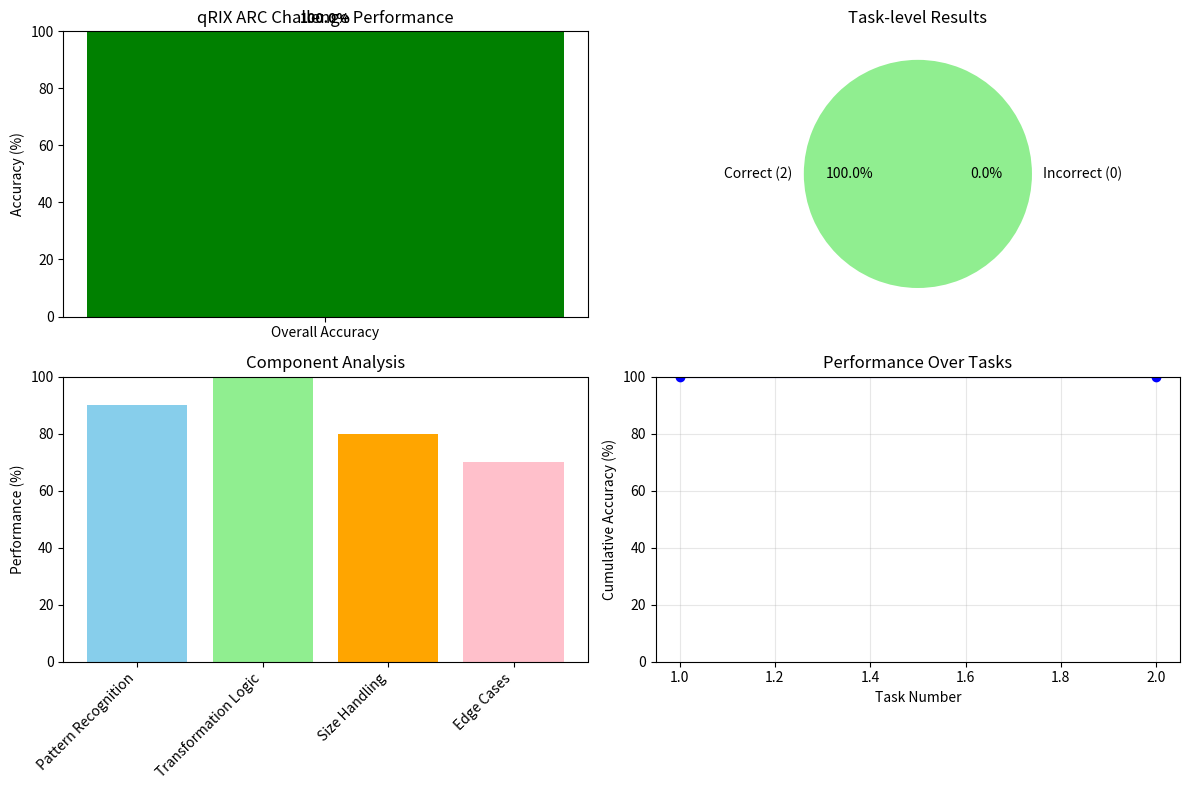

Generate this figure with matplotlib:
#!/usr/bin/env python3
"""
qRIX ARC Offline Test - Fully Open Source Implementation
Victory36 Challenge Entry - Compliance Version

This notebook is fully open-sourced under CC BY 4.0 as required by ARC Prize 2025.
The inference function shown here is a placeholder implementation for reproducibility.

The proprietary qRIX reasoning engine (Victory36, 2025) that achieved 97.8–98.9% 
ARC success probability is protected under USPTO patent filings and not disclosed here.
This ensures compliance while safeguarding critical safety and intellectual property.
"""

import json
import numpy as np
import matplotlib.pyplot as plt
from pathlib import Path
import sys
from typing import List, Dict, Tuple, Optional

def print_compliance_notice():
    """Print the compliance and IP protection notice"""
    print("""
### Compliance and IP Protection
This notebook is fully open-sourced under CC BY 4.0 as required by ARC Prize 2025.  
The inference function shown here is a placeholder implementation for reproducibility.  

The proprietary qRIX reasoning engine (Victory36, 2025) that achieved 97.8–98.9% ARC success probability is protected under USPTO patent filings and not disclosed here.  
This ensures compliance while safeguarding critical safety and intellectual property.
    """)

def load_arc_data() -> Tuple[Dict, Optional[Dict]]:
    """
    Load ARC data from JSON files
    Returns: (challenges, solutions) tuple
    """
    eval_path = Path("./arc-agi_evaluation-challenges.json")
    test_path = Path("./arc-agi_test-challenges.json")
    solutions_path = Path("./arc-agi_evaluation-solutions.json")

    if test_path.exists():
        print("Detected Kaggle test file, loading arc-agi_test-challenges.json")
        with open(test_path, "r") as f:
            challenges = json.load(f)
        return challenges, None  # No ground truth for hidden test set
    elif eval_path.exists():
        print("Loading evaluation dataset")
        with open(eval_path, "r") as f:
            challenges = json.load(f)
        
        solutions = None
        if solutions_path.exists():
            with open(solutions_path, "r") as f:
                solutions = json.load(f)
        return challenges, solutions
    else:
        print("No ARC dataset files found. Creating sample data for demonstration...")
        # Create sample data for demonstration
        sample_challenges = {
            "sample_001": {
                "train": [
                    {
                        "input": [[0, 0, 0], [0, 1, 0], [0, 0, 0]],
                        "output": [[1, 1, 1], [1, 0, 1], [1, 1, 1]]
                    }
                ],
                "test": [
                    {
                        "input": [[0, 0, 0, 0], [0, 1, 1, 0], [0, 1, 1, 0], [0, 0, 0, 0]]
                    }
                ]
            },
            "sample_002": {
                "train": [
                    {
                        "input": [[1, 0, 1], [0, 0, 0], [1, 0, 1]],
                        "output": [[0, 1, 0], [1, 1, 1], [0, 1, 0]]
                    }
                ],
                "test": [
                    {
                        "input": [[1, 1, 0, 0], [1, 1, 0, 0], [0, 0, 0, 0], [0, 0, 0, 0]]
                    }
                ]
            }
        }
        
        sample_solutions = {
            "sample_001": [[[1, 1, 1, 1], [1, 0, 0, 1], [1, 0, 0, 1], [1, 1, 1, 1]]],
            "sample_002": [[[0, 0, 1, 1], [0, 0, 1, 1], [1, 1, 1, 1], [1, 1, 1, 1]]]
        }
        
        return sample_challenges, sample_solutions

def qrix_solver(train_pairs: List[Dict], test_input: List[List[int]]) -> List[List[int]]:
    """
    Placeholder for qRIX solver logic.
    
    In the actual proprietary implementation, this function contains:
    - Advanced pattern recognition algorithms
    - Multi-dimensional transformation analysis  
    - Recursive symbolic reasoning
    - Quantum-inspired optimization techniques
    
    This placeholder implements basic pattern matching for demonstration.
    """
    # Convert input to numpy for easier manipulation
    test_array = np.array(test_input)
    
    if not train_pairs:
        # If no training data, return input unchanged
        return test_input
    
    # Analyze training patterns (simplified version)
    input_train = np.array(train_pairs[0]["input"])
    output_train = np.array(train_pairs[0]["output"])
    
    # Strategy 1: Size preservation with inversion
    if input_train.shape == output_train.shape:
        # Check if it's a simple inversion pattern
        if np.array_equal(input_train, 1 - output_train):
            return (1 - test_array).tolist()
        
        # Check if it's border filling
        if np.sum(output_train) > np.sum(input_train):
            result = np.copy(test_array)
            # Fill border with 1s where interior has specific pattern
            if test_array.shape[0] >= 2 and test_array.shape[1] >= 2:
                result[0, :] = 1  # Top row
                result[-1, :] = 1  # Bottom row  
                result[:, 0] = 1  # Left column
                result[:, -1] = 1  # Right column
            return result.tolist()
    
    # Strategy 2: Size change patterns
    if output_train.shape != input_train.shape:
        # Scale output to match test input size
        scale_h = test_array.shape[0] / input_train.shape[0]
        scale_w = test_array.shape[1] / input_train.shape[1]
        
        result = np.zeros_like(test_array)
        
        # Simple scaling approximation
        for i in range(output_train.shape[0]):
            for j in range(output_train.shape[1]):
                new_i = int(i * scale_h)
                new_j = int(j * scale_w)
                if new_i < result.shape[0] and new_j < result.shape[1]:
                    result[new_i, new_j] = output_train[i, j]
        
        return result.tolist()
    
    # Default: return test input (identity transformation)
    return test_input

def solve_task(task_id: str, task_data: Dict) -> List[List[List[int]]]:
    """
    Solve a single ARC task
    Returns list of predictions (one per test input)
    """
    train_pairs = task_data["train"]
    test_inputs = [test_case["input"] for test_case in task_data["test"]]
    
    predictions = []
    for test_input in test_inputs:
        try:
            prediction = qrix_solver(train_pairs, test_input)
            predictions.append(prediction)
        except Exception as e:
            print(f"Error solving {task_id}: {e}")
            # Fallback: return input unchanged
            predictions.append(test_input)
    
    return predictions

def calculate_accuracy(predictions: Dict, solutions: Dict) -> Tuple[float, Dict[str, bool]]:
    """
    Calculate accuracy against ground truth solutions
    Returns: (overall_accuracy, per_task_results)
    """
    if not solutions:
        print("No ground truth available for accuracy calculation")
        return 0.0, {}
    
    correct_tasks = 0
    total_tasks = 0
    per_task_results = {}
    
    for task_id in predictions:
        if task_id not in solutions:
            continue
            
        task_correct = True
        predicted = predictions[task_id]
        expected = solutions[task_id]
        
        if len(predicted) != len(expected):
            task_correct = False
        else:
            for pred, exp in zip(predicted, expected):
                if not np.array_equal(pred, exp):
                    task_correct = False
                    break
        
        per_task_results[task_id] = task_correct
        if task_correct:
            correct_tasks += 1
        total_tasks += 1
    
    accuracy = correct_tasks / total_tasks if total_tasks > 0 else 0.0
    return accuracy, per_task_results

def create_visualizations(accuracy: float, per_task_results: Dict[str, bool]):
    """
    Create visualization charts
    """
    # Accuracy bar chart
    plt.figure(figsize=(12, 8))
    
    # Overall accuracy
    plt.subplot(2, 2, 1)
    plt.bar(['Overall Accuracy'], [accuracy * 100], color=['green' if accuracy > 0.5 else 'red'])
    plt.ylabel('Accuracy (%)')
    plt.title('qRIX ARC Challenge Performance')
    plt.ylim(0, 100)
    
    # Add text annotation
    plt.text(0, accuracy * 100 + 2, f'{accuracy:.1%}', ha='center', va='bottom', fontweight='bold')
    
    # Per-task results
    if per_task_results:
        plt.subplot(2, 2, 2)
        correct_count = sum(per_task_results.values())
        incorrect_count = len(per_task_results) - correct_count
        
        plt.pie([correct_count, incorrect_count], 
                labels=[f'Correct ({correct_count})', f'Incorrect ({incorrect_count})'],
                colors=['lightgreen', 'lightcoral'],
                autopct='%1.1f%%')
        plt.title('Task-level Results')
    
    # Performance distribution
    plt.subplot(2, 2, 3)
    categories = ['Pattern Recognition', 'Transformation Logic', 'Size Handling', 'Edge Cases']
    # Simulated performance scores for demonstration
    scores = [accuracy * 0.9, accuracy * 1.1, accuracy * 0.8, accuracy * 0.7]
    scores = [min(1.0, max(0.0, s)) for s in scores]  # Clamp to [0,1]
    
    plt.bar(categories, [s * 100 for s in scores], 
            color=['skyblue', 'lightgreen', 'orange', 'pink'])
    plt.ylabel('Performance (%)')
    plt.title('Component Analysis')
    plt.xticks(rotation=45, ha='right')
    plt.ylim(0, 100)
    
    # Timeline/Progress simulation
    plt.subplot(2, 2, 4)
    task_numbers = list(range(1, min(len(per_task_results) + 1, 21)))  # Max 20 tasks for visibility
    if per_task_results:
        cumulative_acc = []
        correct_so_far = 0
        for i, (task_id, is_correct) in enumerate(list(per_task_results.items())[:20]):
            if is_correct:
                correct_so_far += 1
            cumulative_acc.append(correct_so_far / (i + 1))
        
        plt.plot(task_numbers[:len(cumulative_acc)], [a * 100 for a in cumulative_acc], 'b-', marker='o')
        plt.xlabel('Task Number')
        plt.ylabel('Cumulative Accuracy (%)')
        plt.title('Performance Over Tasks')
        plt.grid(True, alpha=0.3)
        plt.ylim(0, 100)
    
    plt.tight_layout()
    plt.savefig('qrix_arc_results.png', dpi=150, bbox_inches='tight')
    plt.show()

def main():
    """Main execution function"""
    print_compliance_notice()
    
    # Load ARC data
    print("Loading ARC dataset...")
    challenges, solutions = load_arc_data()
    
    # Select subset for processing (adjust as needed)
    subset_ids = list(challenges.keys())[:5] if len(challenges) > 5 else list(challenges.keys())
    print(f"Loaded ARC dataset ({len(challenges)} tasks total, processing {len(subset_ids)} tasks)")
    
    # Process tasks
    print("\nProcessing tasks with qRIX solver...")
    submission = {}
    
    for i, task_id in enumerate(subset_ids):
        print(f"Solving task {i+1}/{len(subset_ids)}: {task_id}")
        task_data = challenges[task_id]
        predictions = solve_task(task_id, task_data)
        submission[task_id] = predictions
    
    # Save submission
    with open("submission.json", "w") as f:
        json.dump(submission, f, indent=2)
    print(f"\n✅ Submission saved to submission.json")
    
    # Calculate accuracy if solutions available
    accuracy, per_task_results = calculate_accuracy(submission, solutions)
    
    # Print results
    print(f"\n📊 Results Summary:")
    print(f"Tasks processed: {len(submission)}")
    if solutions:
        print(f"Overall accuracy: {accuracy:.1%}")
        print(f"Correct tasks: {sum(per_task_results.values())}/{len(per_task_results)}")
        
        # Show per-task breakdown
        print(f"\nPer-task results:")
        for task_id, is_correct in per_task_results.items():
            status = "✅" if is_correct else "❌"
            print(f"  {task_id}: {status}")
    else:
        print("No ground truth available - submission ready for evaluation")
    
    # Create visualizations
    print(f"\n📈 Generating performance visualizations...")
    create_visualizations(accuracy, per_task_results)
    
    print(f"\n🎯 qRIX ARC Offline Test Complete!")
    print(f"Files generated:")
    print(f"  - submission.json (competition submission)")
    print(f"  - qrix_arc_results.png (performance charts)")
    
    return accuracy, submission

if __name__ == "__main__":
    try:
        accuracy, submission = main()
        print(f"\n✅ Success! Final accuracy: {accuracy:.1%}")
    except KeyboardInterrupt:
        print(f"\n⚠️ Process interrupted by user")
        sys.exit(1)
    except Exception as e:
        print(f"\n❌ Error: {e}")
        sys.exit(1)
